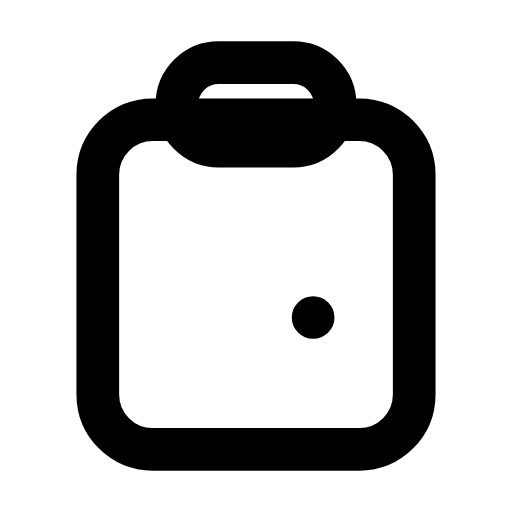
t = 0.00 s
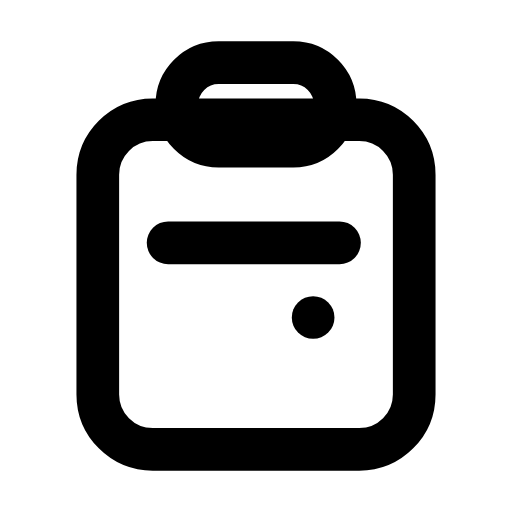
t = 0.34 s
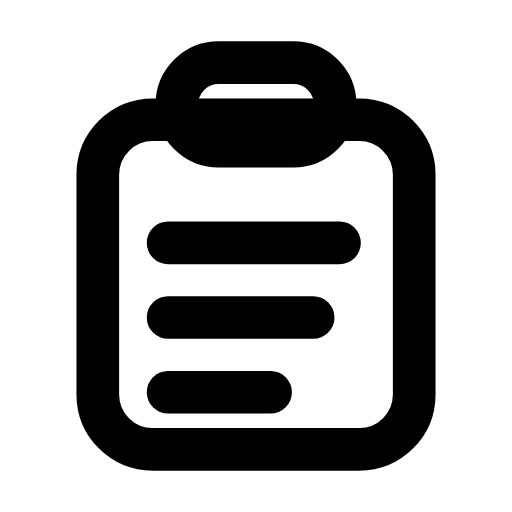
t = 0.62 s
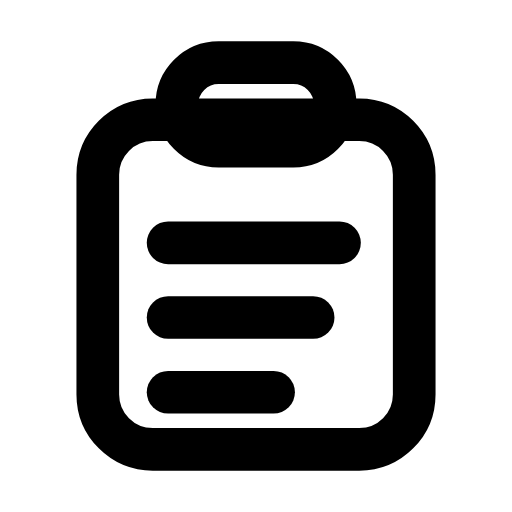
t = 0.93 s
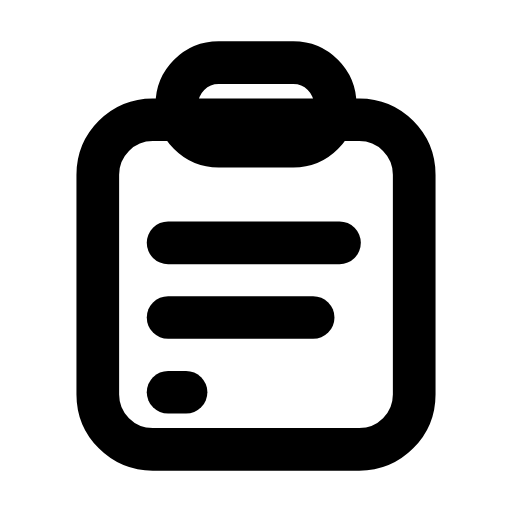
t = 1.26 s
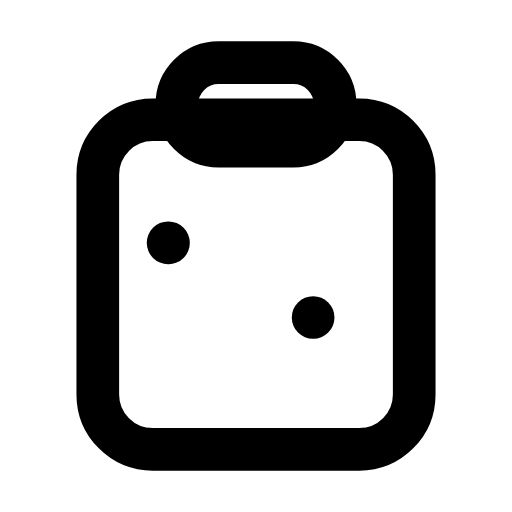
t = 1.59 s

The animated SVG that drew these frames (rendered in a browser with its animation timeline set to each time). Animation: 3 SMIL elements (animate=3); one cycle of 1.90 s, repeats indefinitely.

<svg xmlns="http://www.w3.org/2000/svg" width="24" height="24" viewBox="0 0 24 24" fill="none"><g transform="translate(-0.36 -0.36) scale(1.03)"><rect stroke="currentColor" stroke-width="1.942" stroke-linecap="round" stroke-linejoin="round" fill="none" x="4.8" y="5.8" width="14.4" height="15" rx="2.5"></rect><rect stroke="currentColor" stroke-width="1.942" stroke-linecap="round" stroke-linejoin="round" fill="none" x="8.4" y="3.2" width="7.2" height="3.8" rx="1.9"></rect><line stroke="currentColor" stroke-width="1.942" stroke-linecap="round" stroke-linejoin="round" fill="none" x1="8" y1="11.4" x2="15.8" y2="11.4" stroke-dasharray="7.8"><animate attributeName="stroke-dashoffset" values="7.8;7.8;0;0;0;0;7.8;7.8;7.8" keyTimes="0;0.072;0.18;0.45;0.6;0.78;0.852;0.9;1" dur="1.9s" repeatCount="indefinite" calcMode="spline" keySplines="0.16 1 0.3 1;0.16 1 0.3 1;0.16 1 0.3 1;0.16 1 0.3 1;0.16 1 0.3 1;0.16 1 0.3 1;0.16 1 0.3 1;0.16 1 0.3 1"/></line><line stroke="currentColor" stroke-width="1.942" stroke-linecap="round" stroke-linejoin="round" fill="none" x1="8" y1="14.8" x2="14.6" y2="14.8" stroke-dasharray="6.6"><animate attributeName="stroke-dashoffset" values="6.6;6.6;0;0;0;0;6.6;6.6;6.6" keyTimes="0;0.18;0.279;0.45;0.6;0.714;0.78;0.9;1" dur="1.9s" repeatCount="indefinite" calcMode="spline" keySplines="0.16 1 0.3 1;0.16 1 0.3 1;0.16 1 0.3 1;0.16 1 0.3 1;0.16 1 0.3 1;0.16 1 0.3 1;0.16 1 0.3 1;0.16 1 0.3 1"/></line><line stroke="currentColor" stroke-width="1.942" stroke-linecap="round" stroke-linejoin="round" fill="none" x1="8" y1="18.2" x2="12.8" y2="18.2" stroke-dasharray="4.8"><animate attributeName="stroke-dashoffset" values="4.8;4.8;0;0;0;0;4.8;4.8;4.8" keyTimes="0;0.279;0.378;0.45;0.6;0.648;0.714;0.9;1" dur="1.9s" repeatCount="indefinite" calcMode="spline" keySplines="0.16 1 0.3 1;0.16 1 0.3 1;0.16 1 0.3 1;0.16 1 0.3 1;0.16 1 0.3 1;0.16 1 0.3 1;0.16 1 0.3 1;0.16 1 0.3 1"/></line></g></svg>
